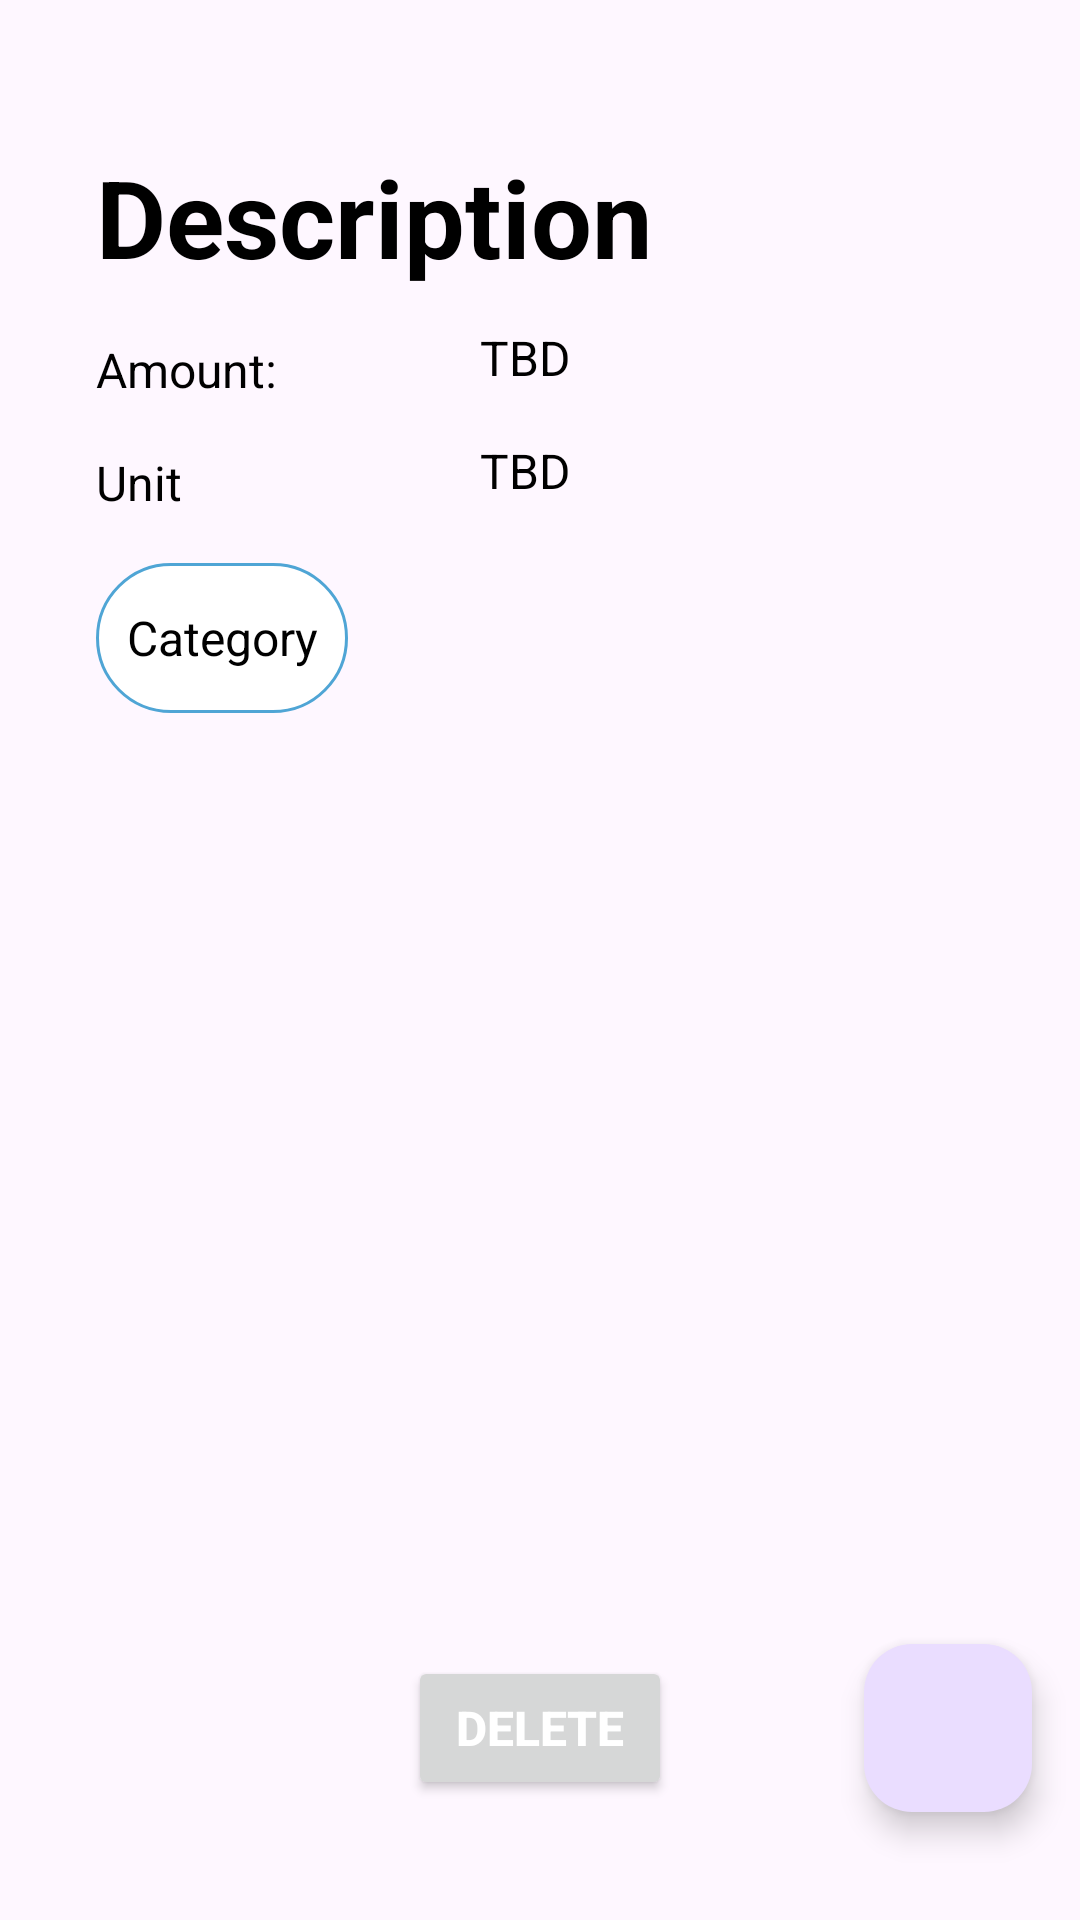

Reconstruct the res/layout file that produces this screen, plus the resources it refers to.
<!-- AndroidManifest.xml: application theme Theme.WellFed -->
<!-- res/layout/shopping_cart_ingredient_activity.xml -->
<?xml version="1.0" encoding="utf-8"?>
<androidx.constraintlayout.widget.ConstraintLayout xmlns:android="http://schemas.android.com/apk/res/android"
    xmlns:app="http://schemas.android.com/apk/res-auto"
    android:layout_width="match_parent"
    android:layout_height="match_parent">

    <TextView
        android:id="@+id/shopping_cart_ingredient_description"
        android:layout_width="wrap_content"
        android:layout_height="wrap_content"
        android:layout_marginStart="32dp"
        android:layout_marginTop="48dp"
        android:text="Description"
        android:textColor="@android:color/black"
        android:textSize="36sp"
        android:textStyle="bold"
        app:layout_constraintStart_toStartOf="parent"
        app:layout_constraintTop_toTopOf="parent" />

    <TextView
        android:id="@+id/shopping_cart_ingredient_amount_label"
        android:layout_width="100dp"
        android:layout_height="wrap_content"
        android:layout_marginStart="32dp"
        android:layout_marginTop="16dp"
        android:text="@string/amount"
        android:textColor="@android:color/black"
        android:textSize="16sp"
        app:layout_constraintStart_toStartOf="parent"
        app:layout_constraintTop_toBottomOf="@+id/shopping_cart_ingredient_description" />


    <TextView
        android:id="@+id/shopping_cart_ingredient_amount"
        android:layout_width="wrap_content"
        android:layout_height="wrap_content"
        android:layout_marginStart="28dp"
        android:layout_marginTop="12dp"
        android:text="TBD"
        android:textColor="@android:color/black"
        android:textSize="16sp"
        app:layout_constraintStart_toEndOf="@+id/shopping_cart_ingredient_amount_label"
        app:layout_constraintTop_toBottomOf="@+id/shopping_cart_ingredient_description" />

    <TextView
        android:id="@+id/shopping_cart_ingredient_unit_label"
        android:layout_width="100dp"
        android:layout_height="wrap_content"
        android:layout_marginStart="32dp"
        android:layout_marginTop="16dp"
        android:text="Unit"
        android:textColor="@android:color/black"
        android:textSize="16sp"
        app:layout_constraintStart_toStartOf="parent"
        app:layout_constraintTop_toBottomOf="@+id/shopping_cart_ingredient_amount_label" />

    <TextView
        android:id="@+id/shopping_cart_ingredient_unit"
        android:layout_width="wrap_content"
        android:layout_height="wrap_content"
        android:layout_marginStart="28dp"
        android:layout_marginTop="16dp"
        android:text="TBD"
        android:textColor="@android:color/black"
        android:textSize="16sp"
        app:layout_constraintStart_toEndOf="@+id/shopping_cart_ingredient_unit_label"
        app:layout_constraintTop_toBottomOf="@+id/shopping_cart_ingredient_amount" />

    <TextView
        android:paddingHorizontal="10dp"
        android:id="@+id/shopping_cart_ingredient_category"
        android:layout_width="wrap_content"
        android:layout_height="50dp"
        android:layout_marginStart="32dp"
        android:layout_marginTop="16dp"
        android:gravity="center"
        android:text="@string/category"
        android:background="@drawable/border"
        android:textColor="@android:color/black"
        android:textSize="16sp"
        app:layout_constraintStart_toStartOf="parent"
        app:layout_constraintTop_toBottomOf="@+id/shopping_cart_ingredient_unit_label" />

    <Button
        android:id="@+id/shopping_cart_ingredient_delete_button"
        android:layout_width="wrap_content"
        android:layout_height="wrap_content"
        android:layout_marginBottom="40dp"
        android:text="@string/delete"
        android:textColor="@android:color/white"
        android:textSize="16sp"
        android:textStyle="bold"
        app:layout_constraintBottom_toBottomOf="parent"
        app:layout_constraintEnd_toEndOf="parent"
        app:layout_constraintStart_toStartOf="parent" />

    <com.google.android.material.floatingactionbutton.FloatingActionButton
        android:id="@+id/shopping_cart_ingredient_edit_button"
        android:layout_width="wrap_content"
        android:layout_height="wrap_content"
        android:layout_marginEnd="16dp"
        android:layout_marginBottom="36dp"
        android:contentDescription="@string/edit"
        android:src="@drawable/ic_baseline_edit_24"
        app:layout_constraintBottom_toBottomOf="parent"
        app:layout_constraintEnd_toEndOf="parent" />


</androidx.constraintlayout.widget.ConstraintLayout>
<!-- resources referenced by this layout -->
<resources>
  <!-- drawable border (drawable) -->
  <?xml version="1.0" encoding="utf-8"?>
  <shape xmlns:android="http://schemas.android.com/apk/res/android" android:shape="rectangle" >
      <solid android:color="@android:color/white" />
      <stroke android:width="1dip" android:color="#4fa5d5"/>
      <corners android:radius="100dp" />
  </shape>
  <string name="amount">Amount:</string>
  <string name="category">Category</string>
  <string name="delete">Delete</string>
  <string name="edit">Edit</string>
  <style name="Theme.WellFed" parent="Theme.Material3.DayNight">
  
      </style>
</resources>
